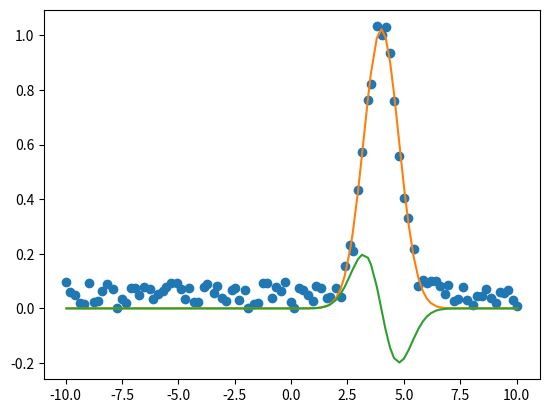

Here is the Python script that generated this plot:
# 21/10/2024

import numpy as np
import matplotlib.pyplot as plt
from scipy.optimize import curve_fit


def gaussian(x, A, x0, sigma):
    return A*np.exp(-((x-x0)/sigma)**2)

def derivative(x, A, x0, sigma):
    return -0.5*(1/sigma**2)*A*np.exp(-((x-x0)/sigma)**2)*(x-x0)
   

A, x0, sigma = 1,4,1
    
x = np.linspace(-10,10,100) + 0.1*np.random.random(100)

y = gaussian(x,A,x0,sigma) + 0.1*np.random.random(100)

# dy = derivative(x, A, x0, sigma) + 0.1*np.random.random(100)

coef, error = curve_fit(gaussian, x, y)
coef1, error1 = curve_fit(derivative, x, y)

print(coef)

plt.plot(x,y, 'o')
# plt.plot(x, dy, 'o')
plt.plot(x, gaussian(x, coef[0], coef[1], coef[2]))
plt.plot(x, derivative(x, coef[0], coef[1], coef[2]))
plt.show()
